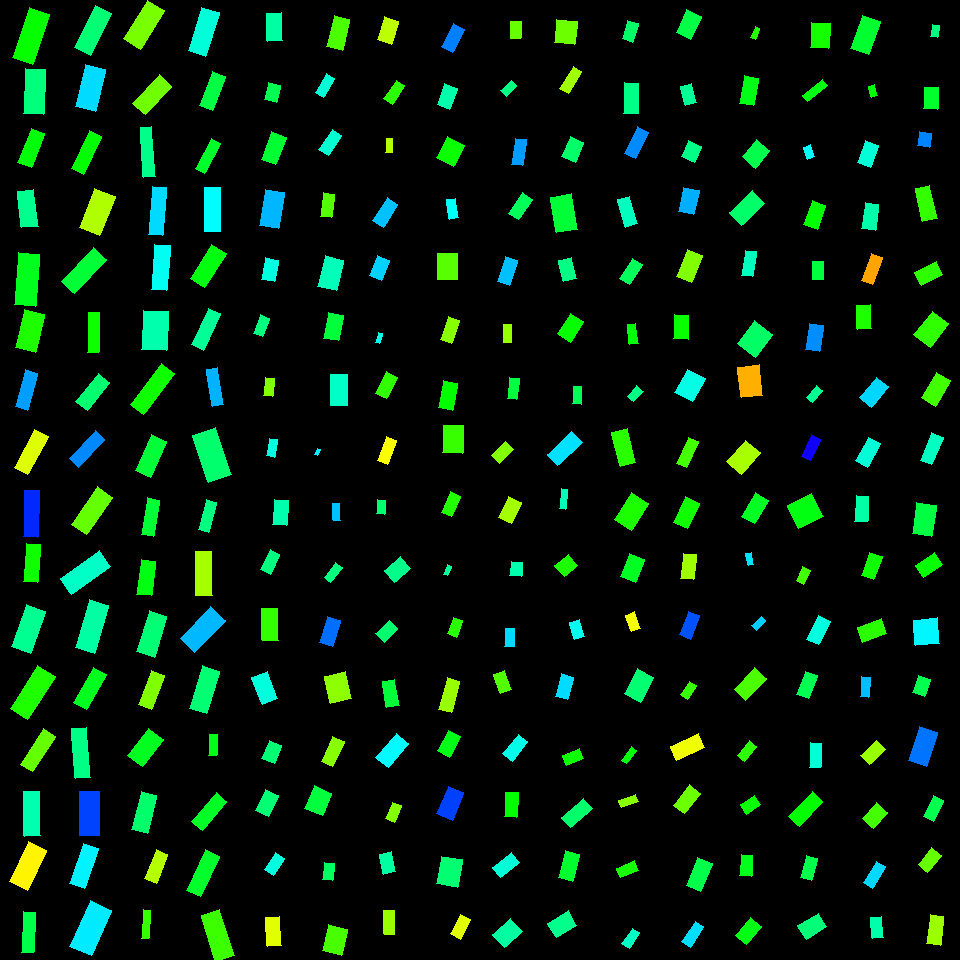

The file beside this chart, header and first rows:
, angleRotated, color, length, logWidthLengthRatio, x, y, centerX, centerY, width, lengthRotatedProjectX, widthRotatedProjectX, lengthRotatedProjectY, widthRotatedProjectY, vertexRightBottom, vertexRightTop, vertexLeftBottom, vertexLeftTop
0, 1.902, 0.3292, 53.47, -0.9022, 31.03, 35.93, 30, 30, 21.69, -17.4, 20.51, 50.56, -7.059, (32, 64), (12, 57), (49, 14), (29, 7)
1, 1.621, 0.4143, 45.19, -0.8087, 34.26, 91.83, 30, 90, 20.13, -2.278, 20.1, 45.14, -1.015, (43, 114), (23, 113), (45, 69), (25, 68)
2, 1.952, 0.3394, 36.38, -0.9271, 31.44, 148.1, 30, 150, 14.4, -13.54, 13.36, 33.77, -5.358, (31, 167), (17, 162), (44, 133), (31, 128)
3, 1.453, 0.4268, 36.74, -0.8143, 27.89, 208.8, 30, 210, 16.27, 4.321, 16.16, 36.49, 1.914, (38, 226), (21, 227), (33, 189), (17, 191)
4, 1.655, 0.3523, 51.61, -0.8749, 27.08, 279.5, 30, 270, 21.51, -4.35, 21.44, 51.42, -1.813, (35, 306), (14, 304), (39, 254), (18, 252)
5, 1.79, 0.3139, 38.94, -0.6367, 29.84, 331.2, 30, 330, 20.6, -8.453, 20.11, 38.01, -4.472, (35, 352), (15, 347), (44, 314), (24, 309)
6, 1.838, 0.5627, 38.22, -1.12, 26.49, 390.1, 30, 390, 12.47, -10.08, 12.03, 36.86, -3.287, (27, 410), (15, 406), (37, 373), (25, 369)
7, 2.06, 0.1886, 42.88, -1.009, 31.16, 452.1, 30, 450, 15.63, -20.14, 13.8, 37.86, -7.342, (27, 474), (14, 467), (48, 436), (34, 429)
8, 1.603, 0.6399, 46.68, -1.163, 31.07, 513.8, 30, 510, 14.58, -1.498, 14.58, 46.66, -0.468, (37, 537), (23, 536), (39, 490), (24, 490)
9, 1.647, 0.3227, 37.98, -1.002, 31.8, 562.9, 30, 570, 13.94, -2.905, 13.9, 37.87, -1.066, (37, 582), (23, 581), (40, 544), (26, 543)
10, 1.927, 0.4287, 44.54, -0.792, 28.64, 629.1, 30, 630, 20.17, -15.54, 18.9, 41.74, -7.04, (30, 653), (11, 646), (45, 611), (26, 604)
11, 2.144, 0.3132, 51.35, -0.9203, 32.64, 692.8, 30, 690, 20.46, -27.87, 17.18, 43.13, -11.1, (27, 719), (10, 708), (55, 676), (37, 665)
12, 2.146, 0.2679, 42.11, -1.088, 37.66, 750.5, 30, 750, 14.19, -22.89, 11.91, 35.35, -7.712, (32, 771), (20, 764), (55, 736), (43, 728)
13, 1.551, 0.4482, 44.68, -1.024, 31.74, 813.7, 30, 810, 16.04, 0.9043, 16.04, 44.67, 0.3247, (40, 835), (24, 836), (39, 791), (23, 791)
14, 2.019, 0.1606, 44.15, -0.7686, 27.94, 866.3, 30, 870, 20.47, -19.12, 18.45, 39.79, -8.864, (27, 890), (9, 881), (46, 850), (28, 841)
15, 1.611, 0.3814, 40.51, -1.182, 28.6, 932.1, 30, 930, 12.43, -1.613, 12.42, 40.48, -0.4948, (33, 952), (21, 952), (35, 912), (23, 911)
16, 2.042, 0.4088, 46.84, -0.9738, 92.97, 30.4, 90, 30, 17.69, -21.26, 15.76, 41.74, -8.03, (90, 55), (74, 47), (111, 13), (95, 5)
17, 1.812, 0.5229, 42.75, -0.7196, 90.48, 88.22, 90, 90, 20.82, -10.23, 20.21, 41.51, -4.983, (95, 111), (75, 106), (105, 69), (85, 64)
18, 2.001, 0.3329, 42.01, -1.177, 86.64, 152.6, 90, 150, 12.95, -17.51, 11.77, 38.18, -5.395, (83, 174), (71, 168), (101, 136), (89, 130)
19, 1.94, 0.2178, 42.15, -0.657, 97.38, 212, 90, 210, 21.85, -15.23, 20.38, 39.3, -7.895, (99, 235), (79, 227), (115, 196), (94, 188)
20, 2.332, 0.3698, 46.34, -0.9877, 84.18, 270.3, 90, 270, 17.26, -31.97, 12.49, 33.54, -11.91, (74, 293), (61, 281), (106, 259), (93, 247)
21, 1.597, 0.324, 39.87, -1.28, 93.67, 332.4, 90, 330, 11.08, -1.059, 11.08, 39.85, -0.2943, (98, 352), (87, 352), (99, 312), (88, 312)
22, 2.238, 0.4054, 35.93, -0.892, 92.7, 391.8, 90, 390, 14.72, -22.23, 11.57, 28.22, -9.111, (87, 410), (75, 401), (109, 382), (98, 373)
23, 2.342, 0.5772, 38.1, -1.106, 87.11, 449, 90, 450, 12.61, -26.55, 9.044, 27.33, -8.784, (78, 467), (69, 458), (104, 439), (95, 430)
24, 2.165, 0.2677, 45.78, -0.923, 92.08, 510.9, 90, 510, 18.19, -25.65, 15.06, 37.92, -10.19, (86, 534), (71, 524), (112, 497), (97, 486)
25, 2.524, 0.463, 48.15, -0.9081, 85.44, 572.9, 90, 570, 19.42, -39.27, 11.24, 27.87, -15.83, (71, 594), (60, 578), (110, 566), (99, 550)
26, 1.857, 0.4395, 50.21, -0.9484, 92.18, 626.5, 90, 630, 19.45, -14.17, 18.66, 48.17, -5.489, (94, 653), (75, 647), (108, 605), (89, 599)
27, 2.085, 0.3536, 40.03, -0.9742, 90.22, 688.3, 90, 690, 15.11, -19.67, 13.16, 34.86, -7.427, (86, 709), (73, 702), (106, 674), (93, 667)
28, 1.482, 0.4205, 49.92, -1.223, 80.98, 753, 90, 750, 14.7, 4.426, 14.64, 49.72, 1.303, (90, 777), (75, 778), (86, 727), (71, 728)
29, 1.574, 0.6222, 43.56, -0.7818, 89.2, 813.3, 90, 810, 19.93, -0.146, 19.93, 43.56, -0.06679, (99, 835), (79, 835), (99, 791), (79, 791)
30, 1.893, 0.5066, 42.22, -0.9853, 83.96, 866.4, 90, 870, 15.76, -13.35, 14.95, 40.05, -4.985, (84, 888), (69, 883), (98, 848), (83, 843)
31, 1.99, 0.5126, 49.68, -0.7433, 90.81, 928.2, 90, 930, 23.63, -20.23, 21.58, 45.38, -9.621, (91, 955), (69, 946), (111, 910), (90, 900)
32, 2.139, 0.2548, 45.51, -0.8145, 143.9, 24.67, 150, 30, 20.16, -24.49, 16.99, 38.36, -10.85, (140, 49), (123, 38), (164, 10), (147, 0)
33, 2.322, 0.26, 38.53, -0.8378, 152.2, 94.7, 150, 90, 16.67, -26.29, 12.19, 28.16, -11.38, (145, 114), (132, 103), (171, 86), (159, 74)
34, 1.492, 0.4223, 49.99, -1.433, 147.9, 152.1, 150, 150, 11.93, 3.917, 11.9, 49.83, 0.9349, (155, 176), (143, 177), (151, 126), (140, 127)
35, 1.656, 0.5237, 48.18, -1.228, 157.3, 210.9, 150, 210, 14.11, -4.104, 14.06, 48.01, -1.202, (162, 235), (148, 234), (166, 187), (152, 186)
36, 1.641, 0.4918, 45.39, -1.078, 160.8, 267.6, 150, 270, 15.44, -3.204, 15.41, 45.28, -1.09, (166, 290), (151, 289), (170, 245), (154, 244)
37, 1.621, 0.447, 38.76, -0.4619, 155.1, 330.5, 150, 330, 24.42, -1.964, 24.39, 38.71, -1.237, (166, 350), (141, 349), (168, 311), (143, 310)
38, 2.213, 0.3245, 51.67, -1.173, 152.2, 388.9, 150, 390, 15.98, -30.95, 12.8, 41.37, -9.574, (143, 414), (130, 404), (174, 373), (161, 363)
39, 1.981, 0.3709, 38.69, -0.8464, 151, 456, 150, 450, 16.6, -15.42, 15.22, 35.49, -6.614, (150, 477), (135, 470), (166, 441), (151, 434)
40, 1.747, 0.3677, 36.88, -1.103, 150.6, 517.1, 150, 510, 12.24, -6.46, 12.05, 36.3, -2.145, (153, 536), (141, 534), (159, 500), (147, 497)
41, 1.688, 0.3441, 35.03, -0.8687, 146.3, 577.6, 150, 570, 14.7, -4.107, 14.6, 34.79, -1.723, (151, 595), (136, 594), (155, 561), (141, 559)
42, 1.874, 0.4095, 42.77, -0.8597, 151.9, 634, 150, 630, 18.1, -12.79, 17.28, 40.81, -5.414, (154, 657), (136, 651), (166, 616), (149, 610)
43, 1.949, 0.2501, 36.8, -0.9578, 151.6, 690.1, 150, 690, 14.12, -13.59, 13.12, 34.2, -5.216, (151, 709), (138, 704), (164, 675), (151, 670)
44, 2.228, 0.3546, 34.14, -0.6192, 145.7, 747.3, 150, 750, 18.38, -20.85, 14.55, 27.03, -11.23, (142, 766), (127, 755), (163, 739), (148, 728)
45, 1.819, 0.4029, 38.86, -0.8907, 144.1, 812.8, 150, 810, 15.94, -9.534, 15.46, 37.67, -3.912, (147, 833), (131, 829), (156, 795), (141, 791)
46, 1.936, 0.2154, 31.08, -0.8986, 156.4, 866.4, 150, 870, 12.65, -11.11, 11.82, 29.03, -4.524, (156, 883), (144, 878), (167, 854), (156, 849)
47, 1.649, 0.2973, 28.57, -1.381, 146.3, 924.4, 150, 930, 7.184, -2.23, 7.162, 28.48, -0.5606, (148, 938), (141, 938), (150, 910), (143, 909)
48, 1.873, 0.4755, 45.23, -0.9151, 203.6, 31.76, 210, 30, 18.11, -13.47, 17.29, 43.18, -5.393, (205, 56), (188, 50), (219, 12), (201, 7)
49, 1.94, 0.3778, 37.24, -1.005, 212.5, 91.09, 210, 90, 13.63, -13.45, 12.71, 34.73, -4.924, (212, 110), (199, 105), (225, 76), (212, 71)
50, 2.041, 0.3609, 33.56, -1.197, 208, 156.2, 210, 150, 10.14, -15.22, 9.04, 29.91, -4.599, (204, 173), (195, 168), (220, 143), (211, 138)
51, 1.576, 0.5001, 44.16, -1.036, 212.5, 209.9, 210, 210, 15.68, -0.2257, 15.68, 44.16, -0.08011, (220, 231), (204, 231), (220, 187), (204, 187)
52, 2.127, 0.3433, 40.59, -0.8788, 208.3, 266, 210, 270, 16.86, -21.42, 14.32, 34.48, -8.894, (204, 287), (190, 278), (226, 253), (211, 244)
53, 1.996, 0.4321, 40.27, -1.128, 206.2, 329.3, 210, 330, 13.04, -16.6, 11.88, 36.69, -5.376, (203, 350), (191, 344), (220, 313), (208, 308)
54, 1.401, 0.55, 38.36, -1.234, 215, 387, 210, 390, 11.17, 6.486, 11.01, 37.81, 1.889, (223, 404), (212, 406), (217, 367), (206, 369)
55, 1.242, 0.4049, 49.6, -0.7003, 212, 454.8, 210, 450, 24.63, 16.01, 23.31, 46.95, 7.949, (231, 474), (208, 482), (215, 427), (192, 435)
56, 1.835, 0.4174, 31.18, -1.139, 207.4, 516.2, 210, 510, 9.977, -8.148, 9.631, 30.1, -2.607, (208, 532), (198, 529), (216, 502), (206, 499)
57, 1.561, 0.2253, 43.89, -0.9635, 203.6, 573.6, 210, 570, 16.75, 0.4103, 16.74, 43.88, 0.1566, (212, 595), (195, 595), (211, 551), (195, 551)
58, 2.33, 0.5462, 44.43, -0.8184, 202.8, 629.5, 210, 630, 19.6, -30.59, 14.21, 32.21, -13.5, (194, 652), (180, 638), (225, 620), (210, 606)
59, 1.861, 0.4079, 44.64, -0.8856, 204.5, 689.9, 210, 690, 18.41, -12.76, 17.64, 42.78, -5.264, (206, 713), (189, 708), (219, 671), (202, 665)
... 196 more rows
